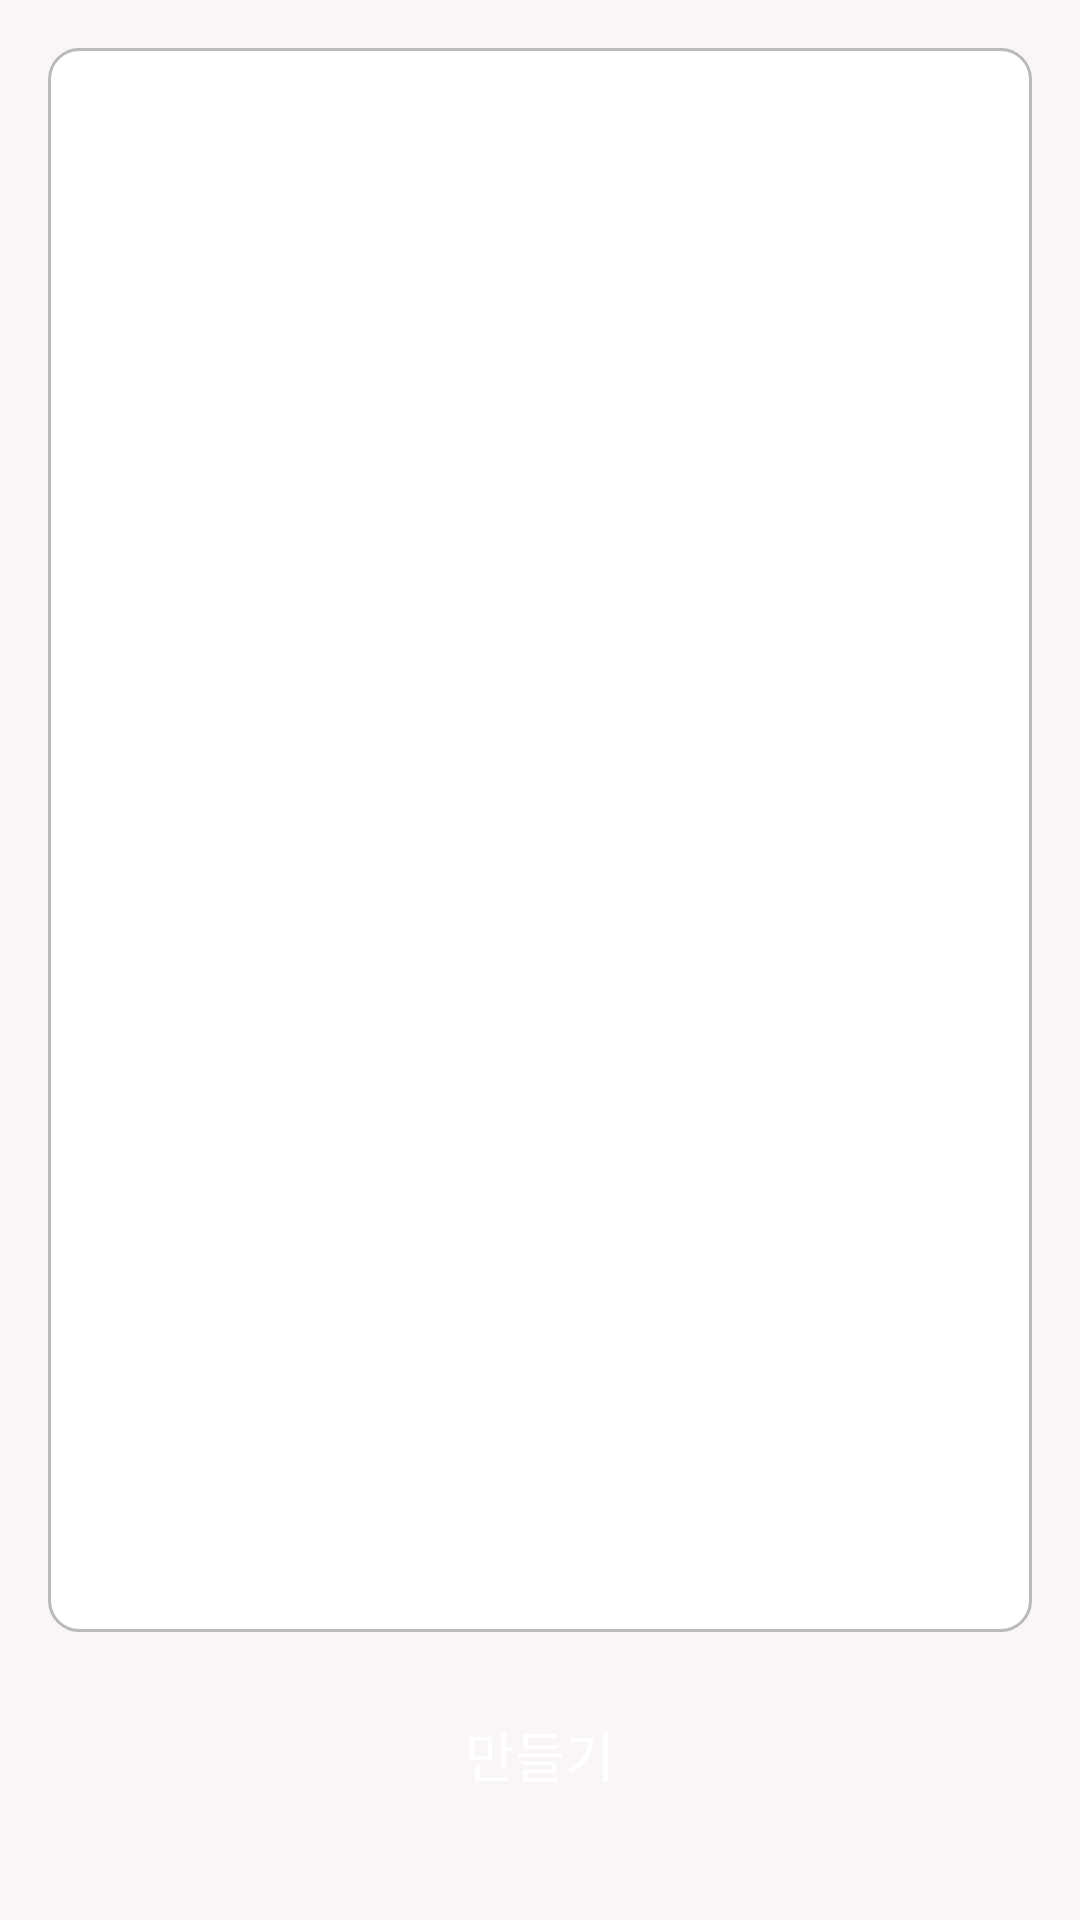

Reconstruct the res/layout file that produces this screen, plus the resources it refers to.
<!-- AndroidManifest.xml: application theme Theme.TodoActivity -->
<!-- res/layout/activity_todo_write.xml -->
<?xml version="1.0" encoding="utf-8"?>
<androidx.appcompat.widget.LinearLayoutCompat xmlns:android="http://schemas.android.com/apk/res/android"
    xmlns:app="http://schemas.android.com/apk/res-auto"
    xmlns:tools="http://schemas.android.com/tools"
    android:layout_width="match_parent"
    android:layout_height="match_parent"
    android:background="#FAF6F6"
    android:orientation="vertical"
    tools:context=".TodoWriteActivity">

    <EditText
        android:id="@+id/content_edit_text"
        android:layout_width="match_parent"
        android:layout_height="0dp"
        android:layout_margin="16dp"
        android:layout_weight="1"
        android:background="@drawable/todo_bg" />

    <TextView
        android:id="@+id/make_todo"
        android:layout_width="100dp"
        android:layout_height="50dp"
        android:background="@drawable/login"
        android:gravity="center"
        android:text="만들기"
        android:textColor="@color/white"
        android:textSize="18dp"
        android:layout_marginBottom="30dp"
        android:layout_gravity="center_horizontal"/>

</androidx.appcompat.widget.LinearLayoutCompat>
<!-- resources referenced by this layout -->
<resources>
  <!-- drawable todo_bg (drawable) -->
  <?xml version="1.0" encoding="utf-8"?>
  <shape xmlns:android="http://schemas.android.com/apk/res/android"
      android:shape="rectangle">
  
      <corners android:radius="10dp" />
      <stroke
          android:width="1dp"
          android:color="#bababa" />
      <solid android:color="@color/white" />
  
  </shape>
  <style name="Theme.TodoActivity" parent="Theme.MaterialComponents.DayNight.DarkActionBar">
          
          <item name="colorPrimary">@color/purple_500</item>
          <item name="colorPrimaryVariant">@color/purple_700</item>
          <item name="colorOnPrimary">@color/white</item>
          
          <item name="colorSecondary">@color/teal_200</item>
          <item name="colorSecondaryVariant">@color/teal_700</item>
          <item name="colorOnSecondary">@color/black</item>
          
          <item name="android:statusBarColor" tools:targetApi="l">?attr/colorPrimaryVariant</item>
          
          <item name="windowNoTitle">true</item>
      </style>
  <!-- not gathered from this repository: default colours our renderer supplied (Android Studio template values) -->
  <color name="purple_500">#FF6200EE</color>
  <color name="purple_700">#FF3700B3</color>
  <color name="teal_200">#FF03DAC5</color>
  <color name="teal_700">#FF018786</color>
  <color name="black">#FF000000</color>
  <color name="white">#FFFFFFFF</color>
</resources>
